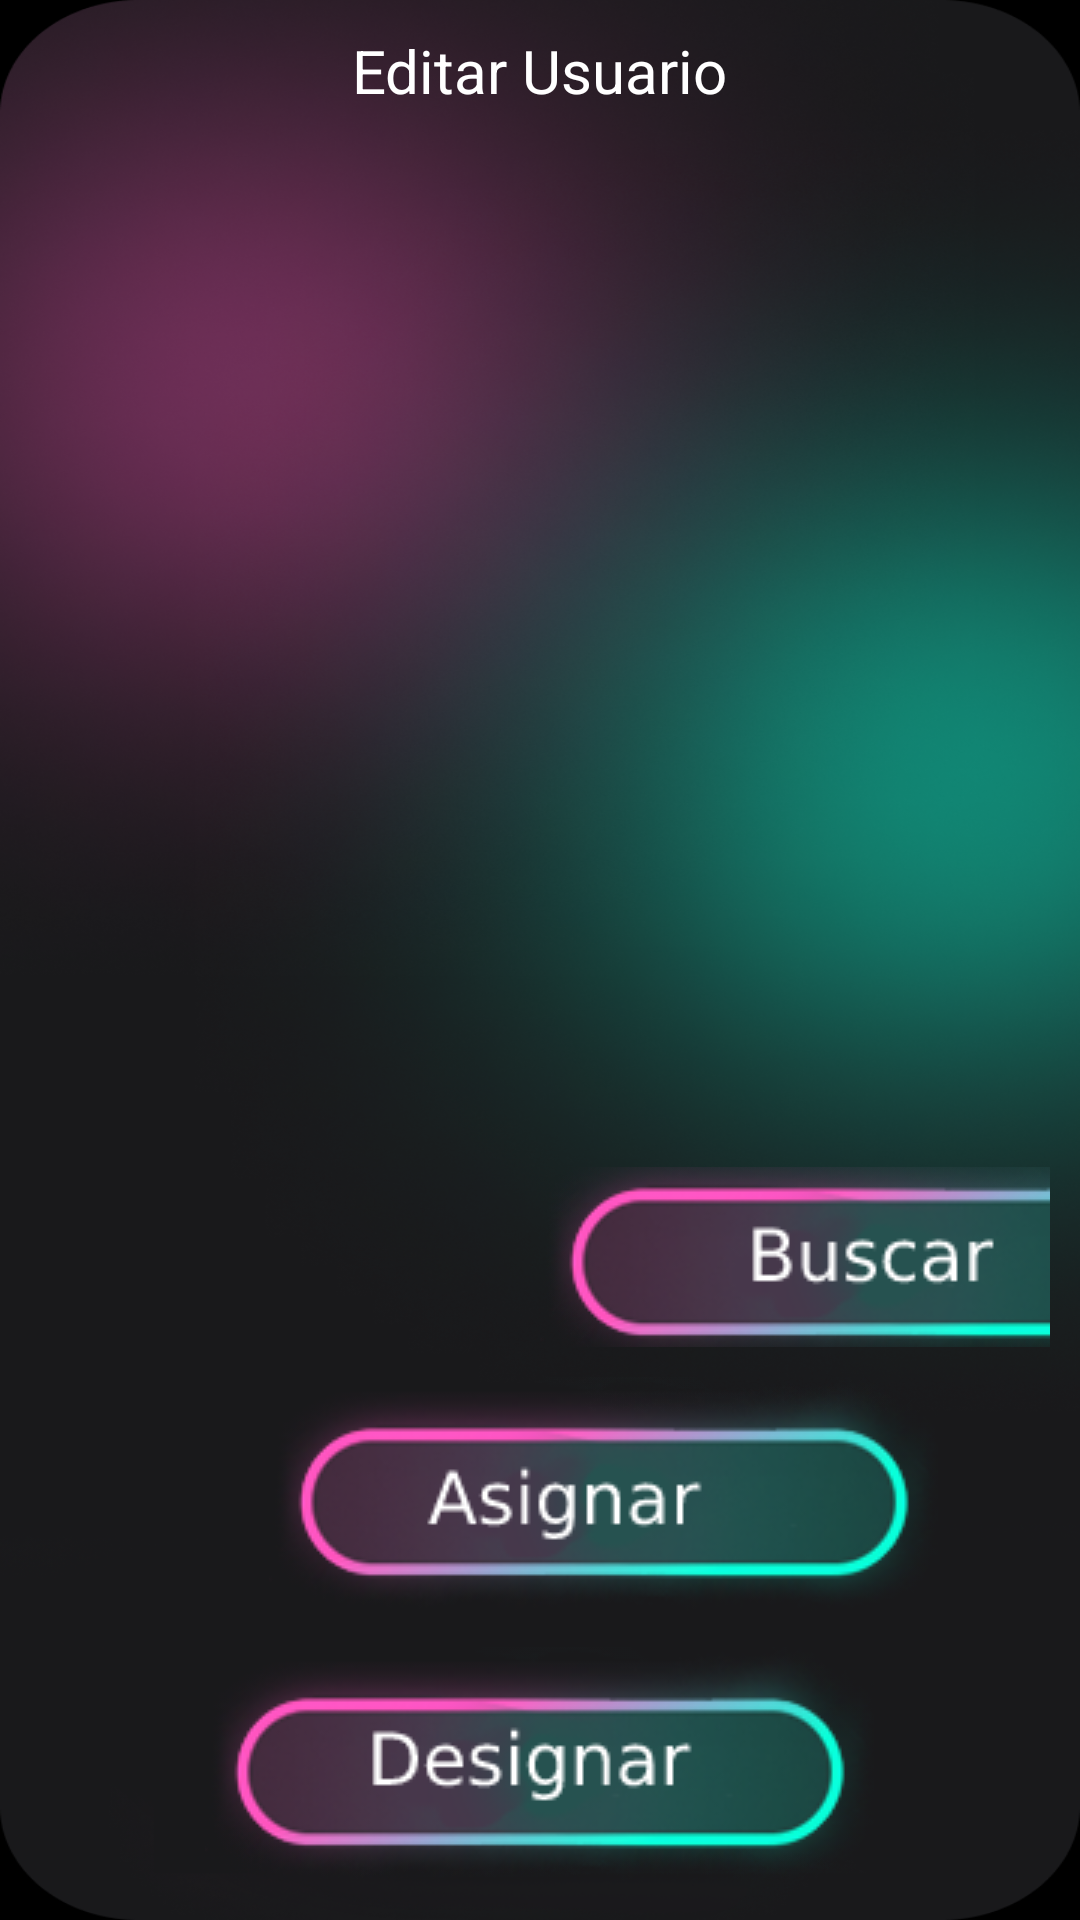

Android layout source for this screen:
<!-- AndroidManifest.xml: application theme AppTheme -->
<!-- res/layout/fragment_busquedausuario.xml -->
<FrameLayout xmlns:android="http://schemas.android.com/apk/res/android"
    xmlns:tools="http://schemas.android.com/tools"
    android:layout_width="match_parent"
    android:layout_height="match_parent"
    xmlns:app="http://schemas.android.com/apk/res-auto"
    tools:context=".busquedausuario.buFragment"
    android:background="@drawable/fondoplantilla">

    <ScrollView
        android:layout_width="match_parent"
        android:layout_height="match_parent">

        <LinearLayout
            android:layout_width="match_parent"
            android:layout_height="wrap_content"
            android:layout_margin="10dp"
            android:orientation="vertical">


            <TextView
                android:id="@+id/textView10"
                android:layout_width="wrap_content"
                android:layout_height="wrap_content"
                android:layout_gravity="center"
                android:text="Editar Usuario"
                android:textColor="#FFFFFF"
                android:textSize="20dp"
                android:visibility="visible" />

            <ImageView
                android:id="@+id/iVFotoProductoED"
                android:layout_width="218dp"
                android:layout_height="333dp"
                android:layout_gravity="center"
                android:src="@drawable/logofinal" />

            <TextView
                android:id="@+id/usuarionom"
                android:layout_width="wrap_content"
                android:layout_height="wrap_content"
                android:layout_gravity="center"
                android:layout_weight="1"
                android:text="    "


                android:visibility="visible" />

            <LinearLayout
                android:layout_width="match_parent"
                android:layout_height="60dp"
                android:orientation="horizontal">

                <com.google.android.material.textfield.TextInputLayout
                    android:layout_width="171dp"
                    android:layout_height="match_parent"
                    android:enabled="true"
                    android:textColor="@color/ic_ittol_background"

                    >

                    <com.google.android.material.textfield.TextInputEditText
                        android:id="@+id/IDbusqueda"
                        android:layout_width="191dp"
                        android:layout_height="wrap_content"
                        android:backgroundTint="#00FFFFFF"
                        android:inputType="textCapCharacters"
                        android:textColor="@color/ic_ittol_background"
                        android:textColorHint="#FFFFFF"
                        android:visibility="visible" />

                </com.google.android.material.textfield.TextInputLayout>

                <ImageButton
                    android:id="@+id/btnBuscausu"
                    android:layout_width="251dp"
                    android:layout_height="wrap_content"
                    android:background="#00000000"
                    android:src="@drawable/buttonbuscar"
                    android:translationX="-15dp" />

            </LinearLayout>

            <LinearLayout
                android:layout_width="match_parent"
                android:layout_height="wrap_content"
                android:layout_margin="10dp"
                android:orientation="horizontal">

                <ImageButton
                    android:id="@+id/btnadmin"
                    android:layout_width="362dp"
                    android:layout_height="wrap_content"
                    android:background="#00000000"
                    android:src="@drawable/buttonasignarneon" />


            </LinearLayout>

            <LinearLayout
                android:layout_width="wrap_content"
                android:layout_height="match_parent"
                android:layout_gravity="center"
                android:orientation="vertical">

                <ImageButton
                    android:id="@+id/btnusuarionormal"
                    android:layout_width="293dp"
                    android:layout_height="wrap_content"
                    android:layout_gravity="center"
                    android:background="#00000000"
                    android:src="@drawable/buttondesinareon" />

            </LinearLayout>


        </LinearLayout>
    </ScrollView>

</FrameLayout>
<!-- resources referenced by this layout -->
<resources>
  <color name="ic_ittol_background">#EEF8FF</color>
  <!-- drawable buttonasignarneon: png bitmap (drawable, 27489 bytes) -->
  <!-- drawable buttonbuscar: png bitmap (drawable, 27104 bytes) -->
  <!-- drawable buttondesinareon: png bitmap (drawable, 27644 bytes) -->
  <!-- drawable fondoplantilla: png bitmap (drawable, 642048 bytes) -->
  <style name="AppTheme" parent="Theme.AppCompat.Light.DarkActionBar">
          
          <item name="colorPrimary">#D1003B</item>
          <item name="colorPrimaryDark">#DA1BE1</item>
          <item name="colorAccent">#0053FA</item>
      </style>
</resources>
